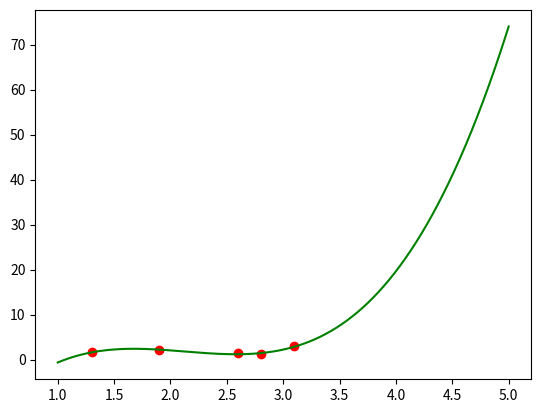

This chart was generated by the following Python code:
import matplotlib.pyplot as plt
from scipy.interpolate import UnivariateSpline
from numpy import *
x = [1.3,1.9,2.6,2.8,3.1]
y = [1.63,2.18,1.46,1.17,2.95]
spl = UnivariateSpline(x,y)
xs = linspace(1,5,1000)
plt.plot(x,y,'ro',xs, spl(xs), 'g')
plt.show()
